6-way image classification set "bp" from GitHub (aldinabu/bp); label vocabulary: discoloration, micro defect, structural irreparable defect, structural repairable defect, textural defect, undamaged.

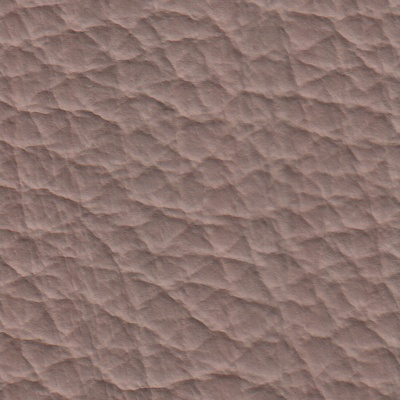
Label: undamaged

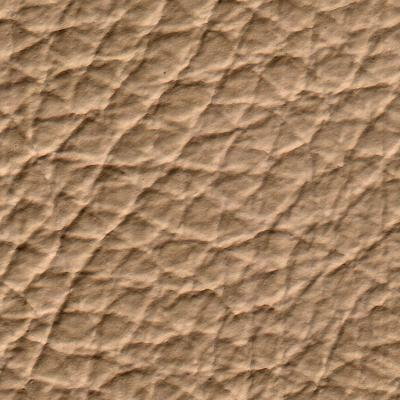
Label: micro defect

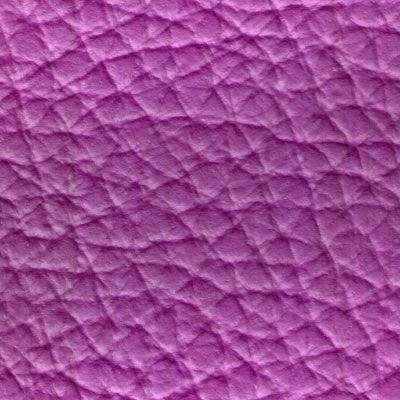
Label: discoloration

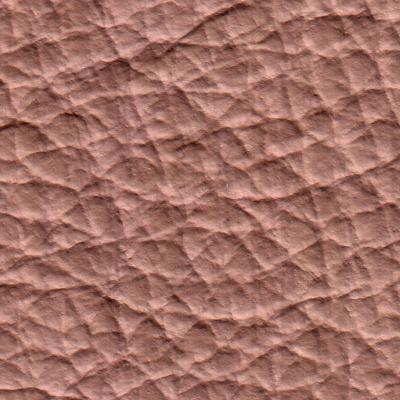
Label: textural defect

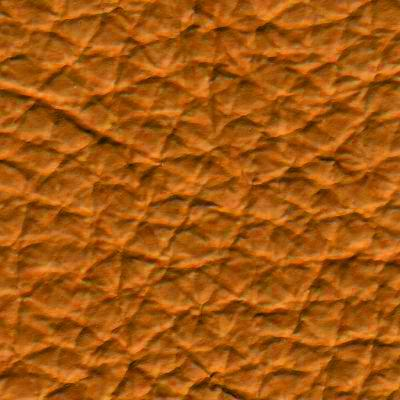
Label: structural repairable defect

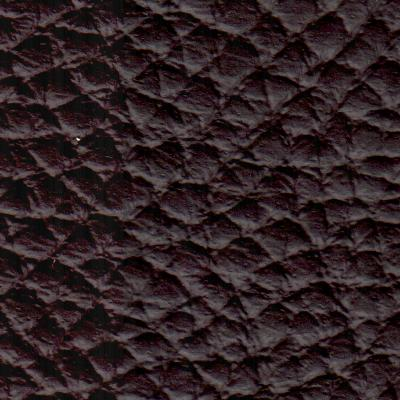
Label: structural irreparable defect
